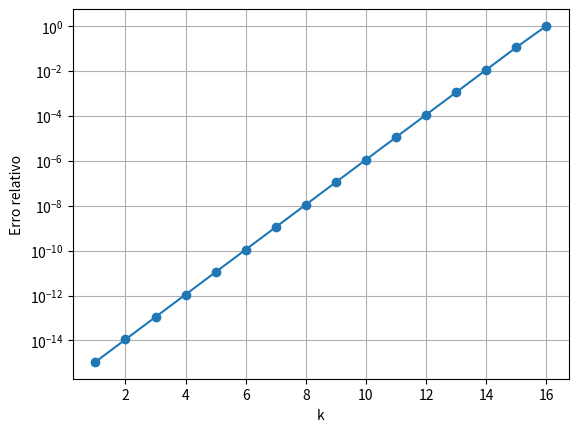

This chart was generated by the following Python code:
0.1 + 0.2

format(0.1, ".25f")


import math

x_real = math.pi
x_aprox = 3.14

erro_abs = abs(x_real - x_aprox)
erro_rel = erro_abs / abs(x_real)

erro_abs, erro_rel



a = 1.23456789012345
b = 1.23456788912345

d = a - b
d



a_til = a + 1e-15
b_til = b - 1e-15

d_real = a - b
d_aprox = a_til - b_til

erro_abs = abs(d_real - d_aprox)
erro_rel = erro_abs / abs(d_real)

d_real, d_aprox, erro_abs, erro_rel



import numpy as np
import matplotlib.pyplot as plt

ks = range(1, 17)
erros = []

for k in ks:
    a = 1.0
    b = 1.0 - 10**(-k)
    
    a_til = a + 1e-16
    b_til = b - 1e-16
    
    d_real = a - b
    d_aprox = a_til - b_til
    
    erro_rel = abs(d_real - d_aprox) / abs(d_real)
    erros.append(erro_rel)

plt.semilogy(ks, erros, marker='o')
plt.xlabel("k")
plt.ylabel("Erro relativo")
plt.grid(True)
plt.show()



def digitos_corretos(x_real, x_aprox):
    erro_rel = abs(x_real - x_aprox) / abs(x_real)
    return -math.log10(erro_rel)

for k in range(1, 17):
    a = 1.0
    b = 1.0 - 10**(-k)
    
    a_til = a + 1e-16
    b_til = b - 1e-16
    
    d_real = a - b
    d_aprox = a_til - b_til
    
    print(f"k={k:2d} -> dígitos corretos ≈ {digitos_corretos(d_real, d_aprox):.2f}")



import numpy as np
np.finfo(float).eps



from decimal import Decimal, getcontext

getcontext().prec = 50

a = Decimal("1.23456789012345")
b = Decimal("1.23456788912345")

a - b


import math

# TODO: implemente aqui e comente seus resultados


from decimal import Decimal, getcontext
import pandas as pd

# TODO: implemente aqui


import numpy as np

# TODO: implemente aqui e explique


import math
from decimal import Decimal, getcontext
import numpy as np
import pandas as pd

# TODO: implemente aqui


import math
import numpy as np
import pandas as pd

# TODO: implemente aqui
